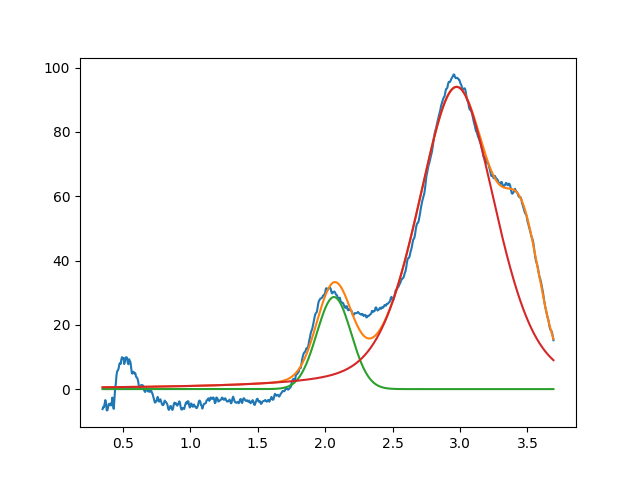

The file beside this chart, header and first rows:
2.065673527506623142e+00, 2.864213532486161995e+01, 2.999999999999999334e-01, 9.999999999999998890e-01
2.974802840637077228e+00, 9.403016163816566575e+01, 6.813464612074536797e-01, 6.395489658200113059e-01
3.466975984647393982e+00, 3.251631117613235489e+01, 2.980587131576868387e-01, 9.999999999999998890e-01
